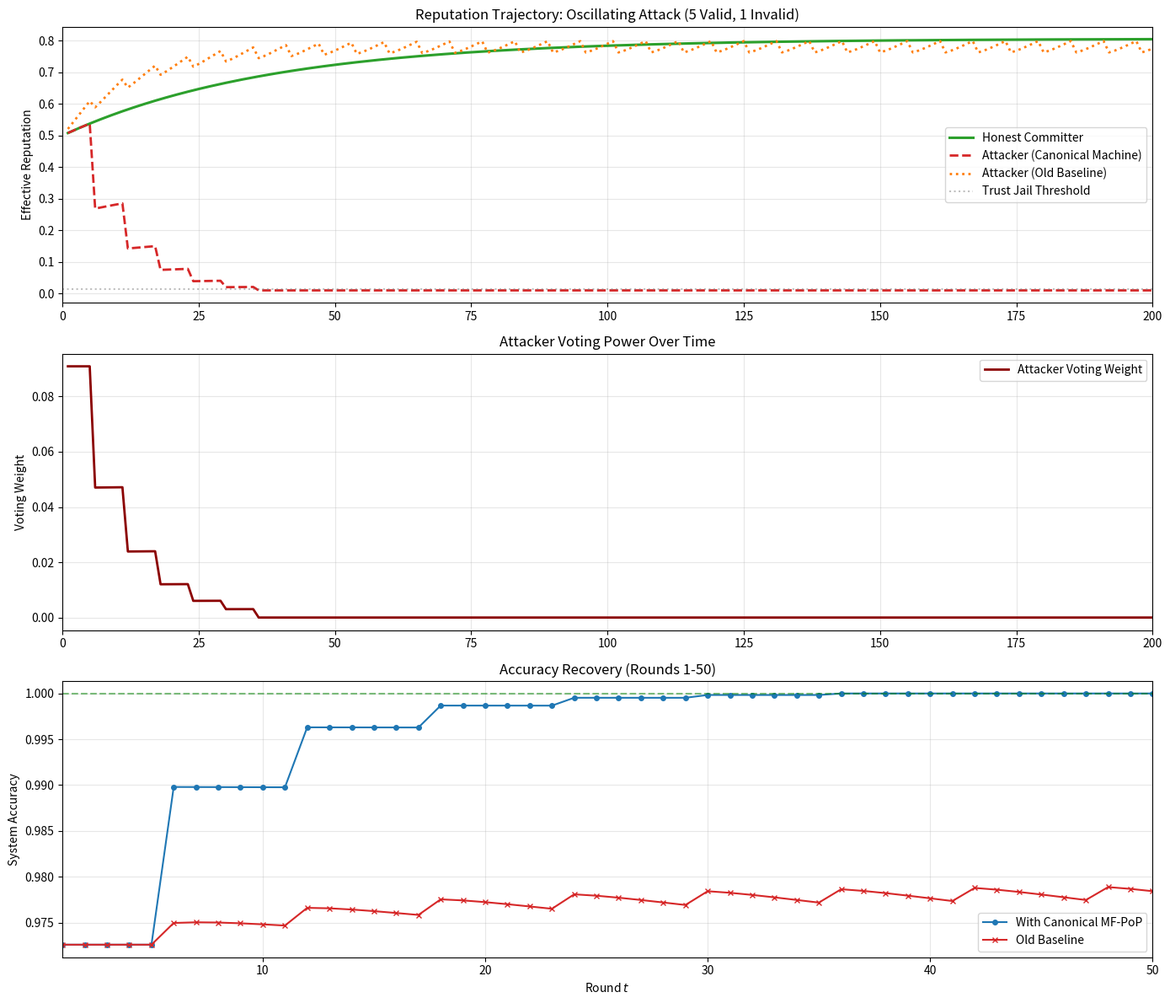
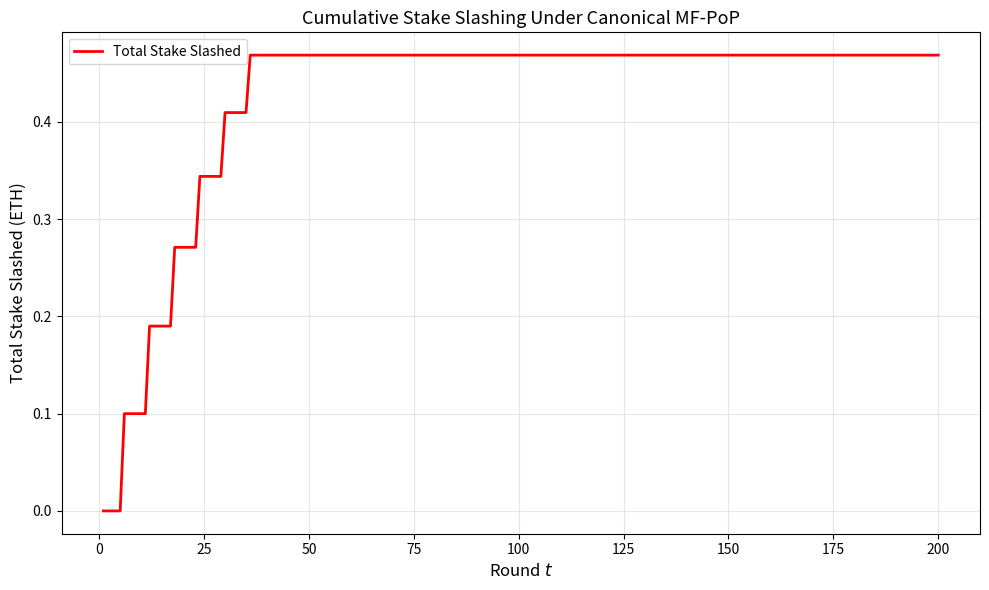

Python code for these plots, in order:
#!/usr/bin/env python3
import json
import os
import random
import matplotlib.pyplot as plt
import numpy as np

# Canonical MF-PoP Constants
R_MIN, R_MAX, R_JAIL = 0.01, 1.0, 0.015
R_INITIAL = 0.5

# Convex & Geometric update factors
A_H = 0.016
GAMMA = 0.70
Q_L = 0.95
Q_S = 0.50
SIGMA = 0.10

class CanonicalStateMachine:
    def __init__(self, is_attacker=False):
        self.is_attacker = is_attacker
        self.r_base = R_INITIAL
        self.h = R_INITIAL
        self.phi = 1.0
        self.v = 0
        self.s = 1.0
        self.j = False

    def get_effective_r(self):
        if self.j: return R_MIN
        return max(R_MIN, self.r_base * self.phi)

    def transition(self, event: str) -> float:
        """Returns slashed stake amount."""
        if self.j: return 0.0 # Absorbing state
        
        slashed = 0.0
        
        # 1. History
        if event == "valid":
            self.h = GAMMA * self.h + (1 - GAMMA)
        elif event == "invalid":
            self.h = GAMMA * self.h

        # 2. Base Reputation & Tax
        if event == "valid":
            self.r_base = (1 - A_H) * self.r_base + A_H * 1.0
            if self.r_base > 0.5:
                self.r_base -= (self.r_base - 0.5) / 100
            self.r_base = min(self.r_base, R_MAX)
        elif event == "missing":
            self.r_base = Q_L * self.r_base
            
        # 3. Safety Transition
        if event == "invalid":
            self.phi = Q_S * self.phi
            self.v += 1
            slashed = SIGMA * self.s
            self.s -= slashed
            
        # 4. Trust Jail Trigger
        if self.get_effective_r() <= R_JAIL:
            self.j = True
            
        return slashed

class OldBaselineStateMachine:
    """The original vulnerable algorithm (without safety multiplier)"""
    def __init__(self, is_attacker=False):
        self.is_attacker = is_attacker
        self.r = R_INITIAL
        self.h = R_INITIAL

    def transition(self, event: str):
        C = 1.0 if event == "valid" else 0.0
        Q = 0.6 * C + 0.3 * self.h + 0.1 * 1.0 # Baseline included 0.1 liveness floor
        
        beta = 0.3 if event == "valid" else 0.4
        self.r = (1 - 0.2*beta) * self.r + (0.2*beta) * Q
        
        if self.r > 0.5:
            self.r -= (self.r - 0.5) / 100
        self.r = max(R_MIN, min(R_MAX, self.r))
        self.h = GAMMA * self.h + (1 - GAMMA) * C
        return 0.0
    
    def get_effective_r(self):
        return self.r

def run_simulation(n_rounds, attacker_cycle_N=6, use_canonical=True):
    nodes = [CanonicalStateMachine() if use_canonical else OldBaselineStateMachine() for _ in range(10)]
    nodes.append(CanonicalStateMachine(is_attacker=True) if use_canonical else OldBaselineStateMachine(is_attacker=True))
    
    history = {'rounds': [], 'hon_r': [], 'atk_r': [], 'atk_w': [], 'acc': [], 'slashed': []}
    total_slashed = 0.0

    for t in range(1, n_rounds + 1):
        for n in nodes:
            event = "valid"
            if n.is_attacker and (t % attacker_cycle_N == 0):
                event = "invalid"
            
            slashed = n.transition(event)
            total_slashed += slashed
            
        hon_r = np.mean([n.get_effective_r() for n in nodes if not n.is_attacker])
        atk_r = nodes[-1].get_effective_r()
        
        total_rep = sum(n.get_effective_r() for n in nodes)
        atk_w = atk_r / total_rep if atk_r > R_MIN * 1.01 else 0.0
        
        contamination = min(1.0, atk_w ** 1.5)
        acc = 1.0 - contamination
        
        history['rounds'].append(t)
        history['hon_r'].append(hon_r)
        history['atk_r'].append(atk_r)
        history['atk_w'].append(atk_w)
        history['acc'].append(acc)
        history['slashed'].append(total_slashed)
        
    return history

def plot_reputation_recovery(h_new, h_old, out_path='results/mfpop_reputation_recovery.png'):
    os.makedirs('results', exist_ok=True)
    fig, axes = plt.subplots(3, 1, figsize=(14, 12))
    
    # 1. Reputation
    ax1 = axes[0]
    ax1.plot(h_new['rounds'], h_new['hon_r'], label='Honest Committer', color='#2ca02c', lw=2.2)
    ax1.plot(h_new['rounds'], h_new['atk_r'], label='Attacker (Canonical Machine)', color='#d62728', lw=2.0, ls='--')
    ax1.plot(h_new['rounds'], h_old['atk_r'], label='Attacker (Old Baseline)', color='#ff7f0e', lw=2.0, ls=':')
    ax1.axhline(R_JAIL, color='gray', ls=':', label='Trust Jail Threshold', alpha=0.5)
    ax1.set_ylabel('Effective Reputation')
    ax1.set_title('Reputation Trajectory: Oscillating Attack (5 Valid, 1 Invalid)')
    ax1.legend()
    ax1.grid(True, alpha=0.3)
    ax1.set_xlim(0, 200)

    # 2. Weight
    ax2 = axes[1]
    ax2.plot(h_new['rounds'], h_new['atk_w'], label='Attacker Voting Weight', color='#8b0000', lw=2.0)
    ax2.set_ylabel('Voting Weight')
    ax2.set_title('Attacker Voting Power Over Time')
    ax2.legend()
    ax2.grid(True, alpha=0.3)
    ax2.set_xlim(0, 200)

    # 3. Accuracy
    ax3 = axes[2]
    r_50 = [r for r in h_new['rounds'] if r <= 50]
    ax3.plot(r_50, h_new['acc'][:50], label='With Canonical MF-PoP', color='#1f77b4', marker='o', markersize=4)
    ax3.plot(r_50, h_old['acc'][:50], label='Old Baseline', color='#d62728', marker='x', markersize=4)
    ax3.axhline(1.0, color='green', ls='--', alpha=0.5)
    ax3.set_xlabel('Round $t$')
    ax3.set_ylabel('System Accuracy')
    ax3.set_title('Accuracy Recovery (Rounds 1-50)')
    ax3.legend()
    ax3.grid(True, alpha=0.3)
    ax3.set_xlim(1, 50)

    plt.tight_layout()
    plt.savefig(out_path, dpi=300)
    plt.close()

def plot_stake_slashing(h_new, out_path='results/mfpop_stake_slashing.png'):
    fig, ax = plt.subplots(figsize=(10, 6))
    ax.plot(h_new['rounds'], h_new['slashed'], label='Total Stake Slashed', color='red', lw=2)
    ax.set_xlabel('Round $t$', fontsize=12)
    ax.set_ylabel('Total Stake Slashed (ETH)', fontsize=12)
    ax.set_title('Cumulative Stake Slashing Under Canonical MF-PoP', fontsize=13)
    ax.legend()
    ax.grid(True, alpha=0.3)
    plt.tight_layout()
    plt.savefig(out_path, dpi=300)
    plt.savefig(out_path.replace('.png', '.pdf')) # Lưu thêm bản PDF cho bài báo
    plt.close()

def main():
    print("="*70)
    print("  Canonical MF-PoP Reputation System Simulation")
    print("  Scenario: Oscillating Attack (N=6)")
    print("="*70)
    
    hist_new = run_simulation(200, attacker_cycle_N=6, use_canonical=True)
    hist_old = run_simulation(200, attacker_cycle_N=6, use_canonical=False)
    
    print("\n--- RESULTS AFTER 200 ROUNDS ---")
    print(f"1. OLD Baseline: Attacker Rep = {hist_old['atk_r'][-1]:.4f} (EVADED)")
    print(f"2. NEW Canonical: Attacker Rep = {hist_new['atk_r'][-1]:.4f}")
    if hist_new['atk_r'][-1] <= R_MIN + 1e-6:
        print("   -> ✓ PASS: Attacker fully jailed via geometric slash.")
        jail_round = next(r for r, val in zip(hist_new['rounds'], hist_new['atk_r']) if val <= R_MIN + 1e-6)
        print(f"   -> Jailed exactly at Round {jail_round}")
    
    # --- PHẦN GỌI HÀM VẼ ĐỒ THỊ ---
    plot_reputation_recovery(hist_new, hist_old)
    print("\nChart saved to results/mfpop_reputation_recovery.png")
    
    plot_stake_slashing(hist_new)
    print("Chart saved to results/mfpop_stake_slashing.png")

if __name__ == '__main__':
    main()
